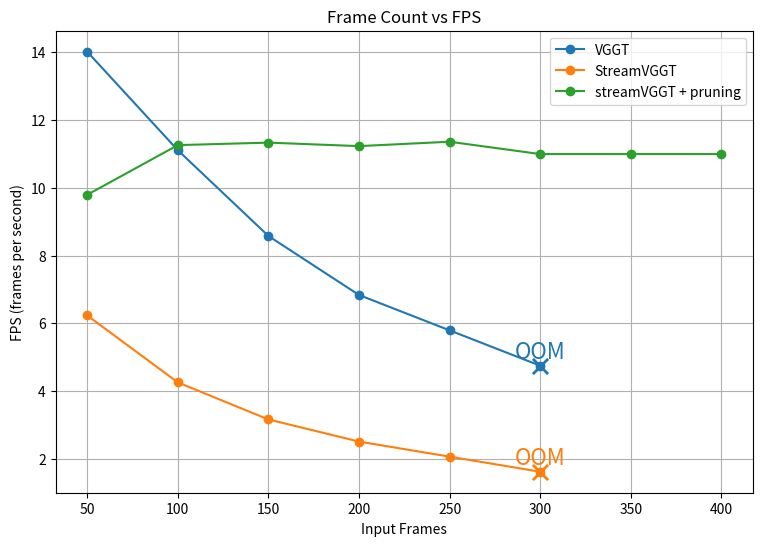

Write Python code to recreate this figure.
import matplotlib.pyplot as plt
import numpy as np

# 原始 inference times (秒/帧)
vggt = {
    50: 0.07136554896831512,
    100: 0.09004076659679414,
    150: 0.11659627278645833,
    200: 0.14629506066441536,
    250: 0.17264177465438843
}

stream_vggt = {
    50: 0.16047167479991914,
    100: 0.23494215130805968,
    150: 0.3160662480195363,
    200: 0.39826048001646996,
    250: 0.48400409376621245
}

fast_vggt = {
    50: 0.10212173700332641,
    100: 0.08883439570665361,
    150: 0.08825760205586751,
    200: 0.08906651318073273,
    250: 0.08805071806907654
}

# 转 FPS
def to_fps(d): return {k: 1/v for k, v in d.items()}

vggt_fps = to_fps(vggt)
stream_fps = to_fps(stream_vggt)
fast_fps = to_fps(fast_vggt)

# 只延伸到 300（OOM 点）
extend_frames_oom = [300]

def extend_to_300(dfps):
    ks = np.array(sorted(dfps.keys()))
    vs = np.array([dfps[k] for k in ks])
    slope = (vs[-1] - vs[-2]) / (ks[-1] - ks[-2])
    last_x = ks[-1]
    last_v = vs[-1]
    return {300: last_v + slope * (300 - last_x)}

vggt_ext = extend_to_300(vggt_fps)
stream_ext = extend_to_300(stream_fps)

# Pruning 版本继续画到 400
fast_ext = {300: np.mean(list(fast_fps.values())),
            350: np.mean(list(fast_fps.values())),
            400: np.mean(list(fast_fps.values()))}

def combine(orig, ext):
    merged = {**orig, **ext}
    xs = sorted(merged.keys())
    ys = [merged[x] for x in xs]
    return xs, ys

vggt_x, vggt_y = combine(vggt_fps, vggt_ext)
stream_x, stream_y = combine(stream_fps, stream_ext)
fast_x, fast_y = combine(fast_fps, fast_ext)

# 绘图
plt.figure(figsize=(9,6))

plt.plot(vggt_x, vggt_y, marker='o', label="VGGT")
plt.plot(stream_x, stream_y, marker='o', label="StreamVGGT")
plt.plot(fast_x, fast_y, marker='o', label="streamVGGT + pruning")

# 只在 300 标注 OOM
oom_x = 300
plt.scatter(oom_x, vggt_ext[oom_x], marker='x', s=120, linewidths=2, color='C0')
plt.annotate("OOM", (oom_x, vggt_ext[oom_x]), textcoords="offset points",
             xytext=(0,5), ha='center', color='C0', fontsize=16)

plt.scatter(oom_x, stream_ext[oom_x], marker='x', s=120, linewidths=2, color='C1')
plt.annotate("OOM", (oom_x, stream_ext[oom_x]), textcoords="offset points",
             xytext=(0,5), ha='center', color='C1', fontsize=16)

plt.xlabel("Input Frames")
plt.ylabel("FPS (frames per second)")
plt.title("Frame Count vs FPS")
plt.grid(True)
plt.legend()

plt.savefig("./frame_count_vs_fps.png", dpi=300, bbox_inches='tight')
plt.show()



# import matplotlib.pyplot as plt

# # Data
# vggt = {
#     50: 0.07136554896831512,
#     100: 0.09004076659679414,
#     150: 0.11659627278645833,
#     200: 0.14629506066441536,
#     250: 0.17264177465438843
# }

# stream_vggt = {
#     50: 0.16047167479991914,
#     100: 0.23494215130805968,
#     150: 0.3160662480195363,
#     200: 0.39826048001646996,
#     250: 0.48400409376621245
# }

# fast_vggt = {
#     50: 0.10212173700332641,
#     100: 0.08883439570665361,
#     150: 0.08825760205586751,
#     200: 0.08906651318073273,
#     250: 0.08805071806907654
# }

# plt.figure(figsize=(8,6))
# plt.plot(list(vggt.keys()), list(vggt.values()), marker='o', label="VGGT")
# plt.plot(list(stream_vggt.keys()), list(stream_vggt.values()), marker='o', label="StreamVGGT")
# plt.plot(list(fast_vggt.keys()), list(fast_vggt.values()), marker='o', label="streamVGGT + pruning")

# plt.xlabel("Input Frames")
# plt.ylabel("Inference Time per Frame (s)")
# plt.title("Frame Count vs Inference Time per Frame")
# plt.legend()
# plt.grid(True)

# plt.show()
# plt.savefig("./frame_count_vs_inference_time.png")
